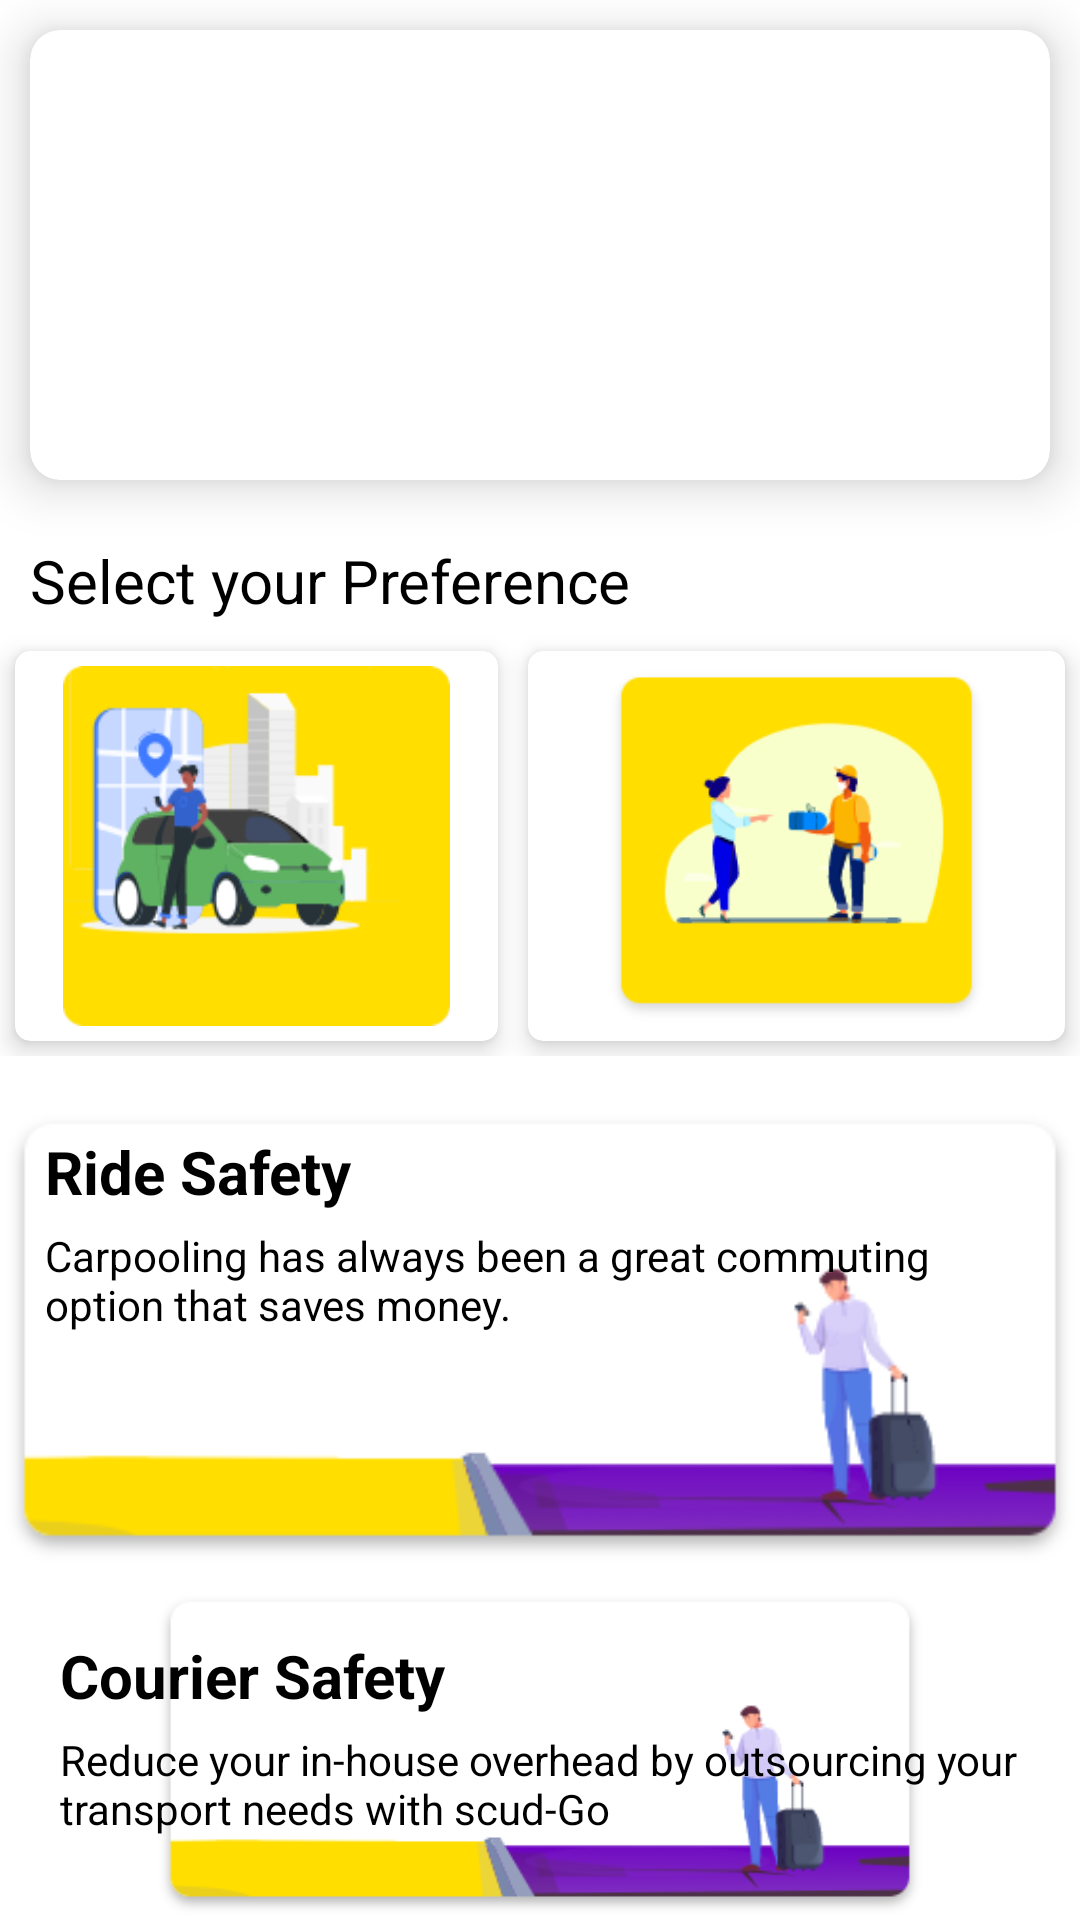

Write the Android layout XML for this screen, with the resource values it uses.
<!-- AndroidManifest.xml: application theme Theme.ScudGO -->
<!-- res/layout/home_fragment.xml -->
<?xml version="1.0" encoding="utf-8"?>
<RelativeLayout xmlns:android="http://schemas.android.com/apk/res/android"
    xmlns:app="http://schemas.android.com/apk/res-auto"
    xmlns:tools="http://schemas.android.com/tools"
    android:layout_width="match_parent"
    android:layout_height="match_parent"
    android:background="@color/white"
    tools:context=".MainActivity">

    <androidx.cardview.widget.CardView
        android:id="@+id/cardpager"
        android:layout_width="match_parent"
        android:layout_height="wrap_content"
        android:layout_margin="10dp"
        android:background="@color/white"
        app:cardCornerRadius="10dp"
        app:cardElevation="10dp"
        app:cardMaxElevation="10dp">


        <androidx.viewpager.widget.ViewPager
            android:id="@+id/my_pager"
            android:layout_width="match_parent"
            android:layout_height="150dp">

        </androidx.viewpager.widget.ViewPager>

        <com.google.android.material.tabs.TabLayout
            android:id="@+id/my_tablayout"
            android:layout_width="match_parent"
            android:layout_height="wrap_content"
            android:layout_marginTop="100dp"
            android:background="@null"
            app:tabBackground="@drawable/indicator_selector"
            app:tabGravity="center"
            app:tabIndicatorHeight="0dp">

        </com.google.android.material.tabs.TabLayout>
    </androidx.cardview.widget.CardView>

    <TextView
        android:id="@+id/textview1"
        android:layout_width="match_parent"
        android:layout_height="wrap_content"
        android:layout_below="@+id/cardpager"
        android:layout_marginLeft="10dp"
        android:layout_marginTop="10dp"
        android:text="Select your Preference"
        android:textColor="@color/black"
        android:textSize="20sp">

    </TextView>

    <RelativeLayout
        android:id="@+id/layout1"
        android:layout_width="wrap_content"
        android:layout_height="150dp"
        android:layout_below="@+id/textview1"
        android:layout_marginTop="5dp">

        <LinearLayout
            android:layout_width="wrap_content"
            android:layout_height="wrap_content">

            <androidx.cardview.widget.CardView
                android:layout_width="wrap_content"
                android:layout_height="wrap_content"
                android:layout_margin="5dp"
                android:layout_weight="1"
                android:background="@color/white"
                app:cardCornerRadius="5dp"
                app:cardElevation="5dp"
                app:cardMaxElevation="5dp">


                <ImageView
                    android:layout_width="wrap_content"
                    android:layout_height="120dp"
                    android:layout_margin="5dp"
                    android:src="@drawable/ride">

                </ImageView>
            </androidx.cardview.widget.CardView>

            <androidx.cardview.widget.CardView
                android:layout_width="wrap_content"
                android:layout_height="wrap_content"
                android:layout_margin="5dp"
                android:layout_weight="1"
                android:background="@color/white"
                app:cardCornerRadius="5dp"
                app:cardElevation="5dp"
                app:cardMaxElevation="5dp">

                <ImageView
                    android:layout_width="wrap_content"
                    android:layout_height="120dp"
                    android:layout_margin="5dp"
                    android:layout_weight="1"
                    android:src="@drawable/courier">

                </ImageView>
            </androidx.cardview.widget.CardView>
        </LinearLayout>
    </RelativeLayout>

    <RelativeLayout
        android:layout_width="wrap_content"
        android:layout_height="wrap_content"
        android:id="@+id/cardview"
        android:layout_below="@+id/layout1">
        <LinearLayout

            android:layout_width="match_parent"
            android:layout_height="wrap_content"
            android:orientation="vertical">

            <RelativeLayout
                android:layout_width="wrap_content"
                android:layout_height="wrap_content">

                <ImageView
                    android:layout_width="wrap_content"
                    android:layout_height="wrap_content"
                    android:src="@drawable/ridesafety">

                </ImageView>

                <TextView
                    android:id="@+id/text2"
                    android:layout_width="wrap_content"
                    android:layout_height="wrap_content"
                    android:layout_marginStart="15dp"
                    android:layout_marginTop="15dp"
                    android:text="@string/ridesafety"
                    android:textColor="@color/black"
                    android:textSize="20sp"
                    android:textStyle="bold">

                </TextView>

                <TextView
                    android:layout_width="match_parent"
                    android:layout_height="wrap_content"
                    android:layout_below="@+id/text2"
                    android:layout_marginStart="15dp"
                    android:layout_marginTop="5dp"
                    android:text="@string/couriersafety"
                    android:textColor="@color/black"
                    android:textSize="14sp"
                    android:layout_marginEnd="10dp"
                    android:textStyle="normal">

                </TextView>
            </RelativeLayout>
        </LinearLayout>

    </RelativeLayout>

    <RelativeLayout
        android:layout_width="match_parent"
        android:layout_height="wrap_content"
        android:layout_below="@+id/cardview">
        <LinearLayout
            android:id="@+id/cardview1"
            android:layout_width="match_parent"
            android:layout_height="wrap_content"
            android:orientation="vertical">

            <RelativeLayout
                android:layout_width="wrap_content"
                android:layout_height="wrap_content">

                <ImageView
                    android:layout_width="wrap_content"
                    android:layout_height="wrap_content"
                    android:src="@drawable/ridesafety">

                </ImageView>

                <TextView
                    android:id="@+id/text3"
                    android:layout_width="wrap_content"
                    android:layout_height="wrap_content"
                    android:layout_marginStart="20dp"
                    android:layout_marginTop="15dp"
                    android:text="@string/couriersafetytitle"
                    android:textColor="@color/black"
                    android:textSize="20sp"
                    android:textStyle="bold">

                </TextView>

                <TextView
                    android:layout_width="match_parent"
                    android:layout_height="wrap_content"
                    android:layout_below="@+id/text3"
                    android:layout_marginStart="20dp"
                    android:layout_marginTop="5dp"
                    android:text="@string/couriersafetydesc"
                    android:textColor="@color/black"
                    android:textSize="14sp"
                    android:layout_marginEnd="10dp"
                    android:textStyle="normal">

                </TextView>
            </RelativeLayout>
        </LinearLayout>

    </RelativeLayout>
</RelativeLayout>
<!-- resources referenced by this layout -->
<resources>
  <color name="black">#FF000000</color>
  <color name="white">#FFFFFFFF</color>
  <!-- drawable courier: png bitmap (drawable, 10386 bytes) -->
  <!-- drawable ride: png bitmap (drawable, 12468 bytes) -->
  <!-- drawable ridesafety: png bitmap (drawable, 11353 bytes) -->
  <string name="couriersafety">Carpooling has always been a great commuting option that saves money.</string>
  <string name="couriersafetydesc">Reduce your in-house overhead by outsourcing your transport needs with scud-Go</string>
  <string name="couriersafetytitle">Courier Safety</string>
  <string name="ridesafety">Ride Safety</string>
  <style name="Theme.ScudGO" parent="Theme.MaterialComponents.DayNight.DarkActionBar">
          
          <item name="colorPrimary">@color/purple_500</item>
          <item name="colorPrimaryVariant">@color/purple_700</item>
          <item name="colorOnPrimary">@color/white</item>
          
          <item name="colorSecondary">@color/teal_200</item>
          <item name="colorSecondaryVariant">@color/teal_700</item>
          <item name="colorOnSecondary">@color/black</item>
          
          <item name="android:statusBarColor" tools:targetApi="l">?attr/colorPrimaryVariant</item>
          
      </style>
  <color name="purple_500">#FF6200EE</color>
  <color name="purple_700">#FF3700B3</color>
  <color name="teal_200">#FF03DAC5</color>
  <color name="teal_700">#FF018786</color>
</resources>
